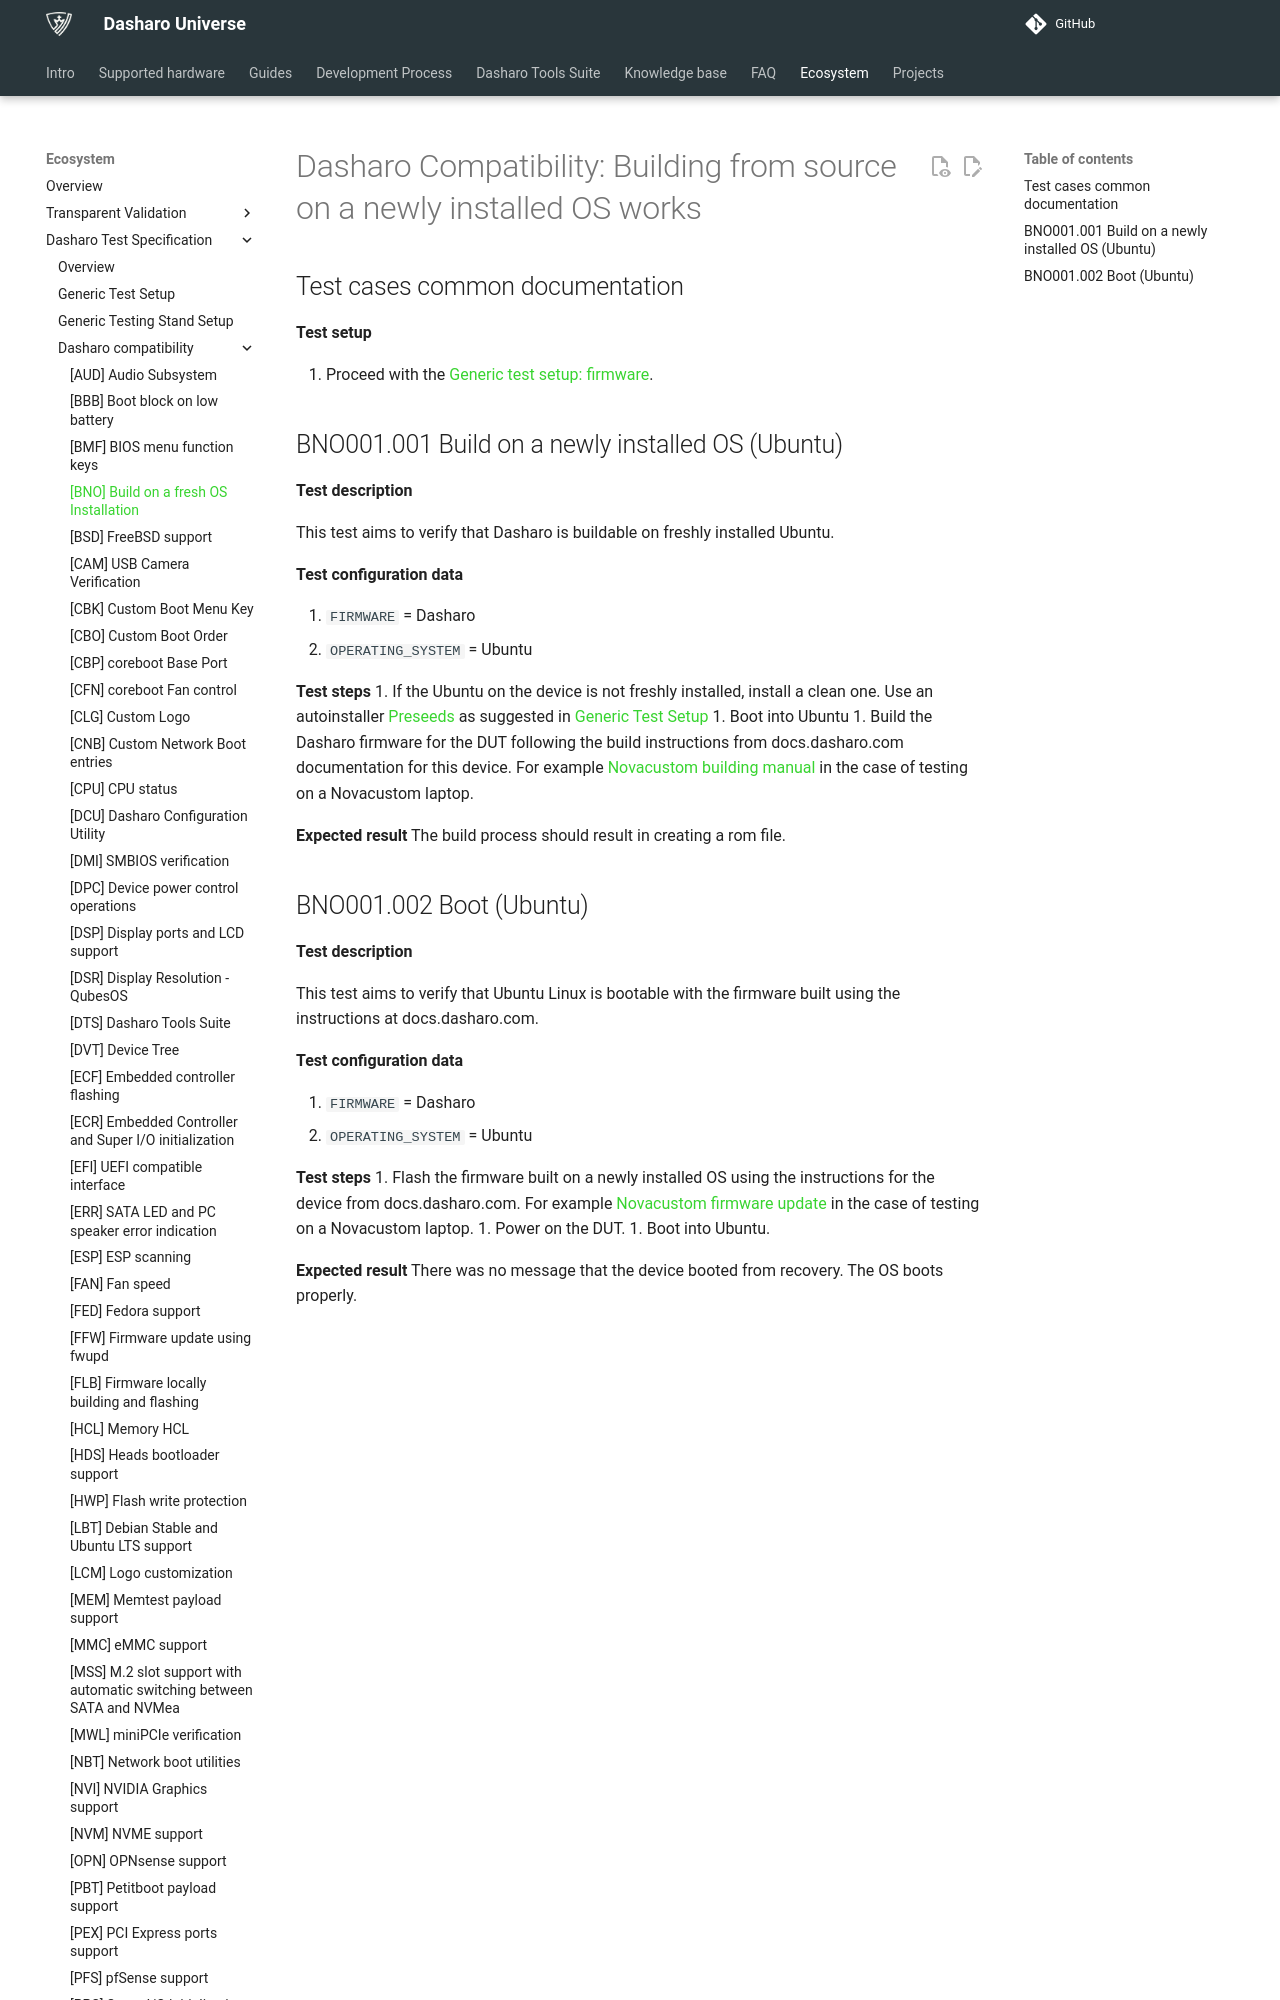

repository: Dasharo/docs · page: unified-test-documentation/dasharo-compatibility/build-on-new-os/index.html · generator: mkdocs

---
search:
  boost: -1
---

# Dasharo Compatibility: Building from source on a newly installed OS works

## Test cases common documentation

**Test setup**

1. Proceed with the
   [Generic test setup: firmware](../generic-test-setup.md#firmware).

## BNO001.001 Build on a newly installed OS (Ubuntu)

**Test description**

This test aims to verify that Dasharo is buildable on freshly installed Ubuntu.

**Test configuration data**

1. `FIRMWARE` = Dasharo
1. `OPERATING_SYSTEM` = Ubuntu

**Test steps**
1. If the Ubuntu on the device is not freshly installed, install a clean one.
Use an autoinstaller [Preseeds](https://github.com/dasharo/preseeds) as
suggested in [Generic Test Setup](../generic-test-setup.md#os-installer)
1. Boot into Ubuntu
1. Build the Dasharo firmware for the DUT following the build instructions
from docs.dasharo.com documentation for this device. For example
[Novacustom building manual](../../unified/novacustom/building-manual.md)
in the case of testing on a Novacustom laptop.

**Expected result**
The build process should result in creating a rom file.
